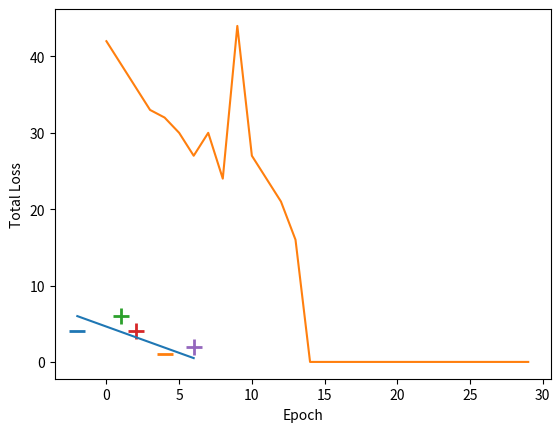

Recreate this plot in Python.
import numpy as np
from matplotlib import pyplot as plt
#import matplotlib inline

X = np.array([
    [-2, 4],
    [4, 1],
    [1, 6],
    [2, 4],
    [6, 2]
])

X = np.array([
    [-2,4,-1],
    [4,1,-1],
    [1, 6, -1],
    [2, 4, -1],
    [6, 2, -1],

])

y = np.array([-1,-1,1,1,1])

for d, sample in enumerate(X):
    # Plot the negative samples
    if d < 2:
        plt.scatter(sample[0], sample[1], s=120, marker='_', linewidths=2)
    # Plot the positive samples
    else:
        plt.scatter(sample[0], sample[1], s=120, marker='+', linewidths=2)

# Print a possible hyperplane, that is seperating the two classes.
plt.plot([-2,6],[6,0.5])

def perceptron_sgd(X, Y):
    w = np.zeros(len(X[0]))
    eta = 1
    epochs = 10

    for epoch in range(epochs):
        for i, x in enumerate(X):
            if (np.dot(X[i], w)*Y[i]) <= 0:
                w = w + eta*X[i]*Y[i]
    return w

def perceptron_sgd_plot(X, Y):
    '''
    train perceptron and plot the total loss in each epoch.
    
    :param X: data samples
    :param Y: data labels
    :return: weight vector as a numpy array
    '''
    w = np.zeros(len(X[0]))
    eta = 1
    n = 30
    errors = []

    for t in range(n):
        total_error = 0
        for i, x in enumerate(X):
            if (np.dot(X[i], w)*Y[i]) <= 0:
                total_error += (np.dot(X[i], w)*Y[i])
                w = w + eta*X[i]*Y[i]
        errors.append(total_error*-1)
        
    plt.plot(errors)
    plt.xlabel('Epoch')
    plt.ylabel('Total Loss')
    plt.show()
    
    return w
print(perceptron_sgd_plot(X,y))



